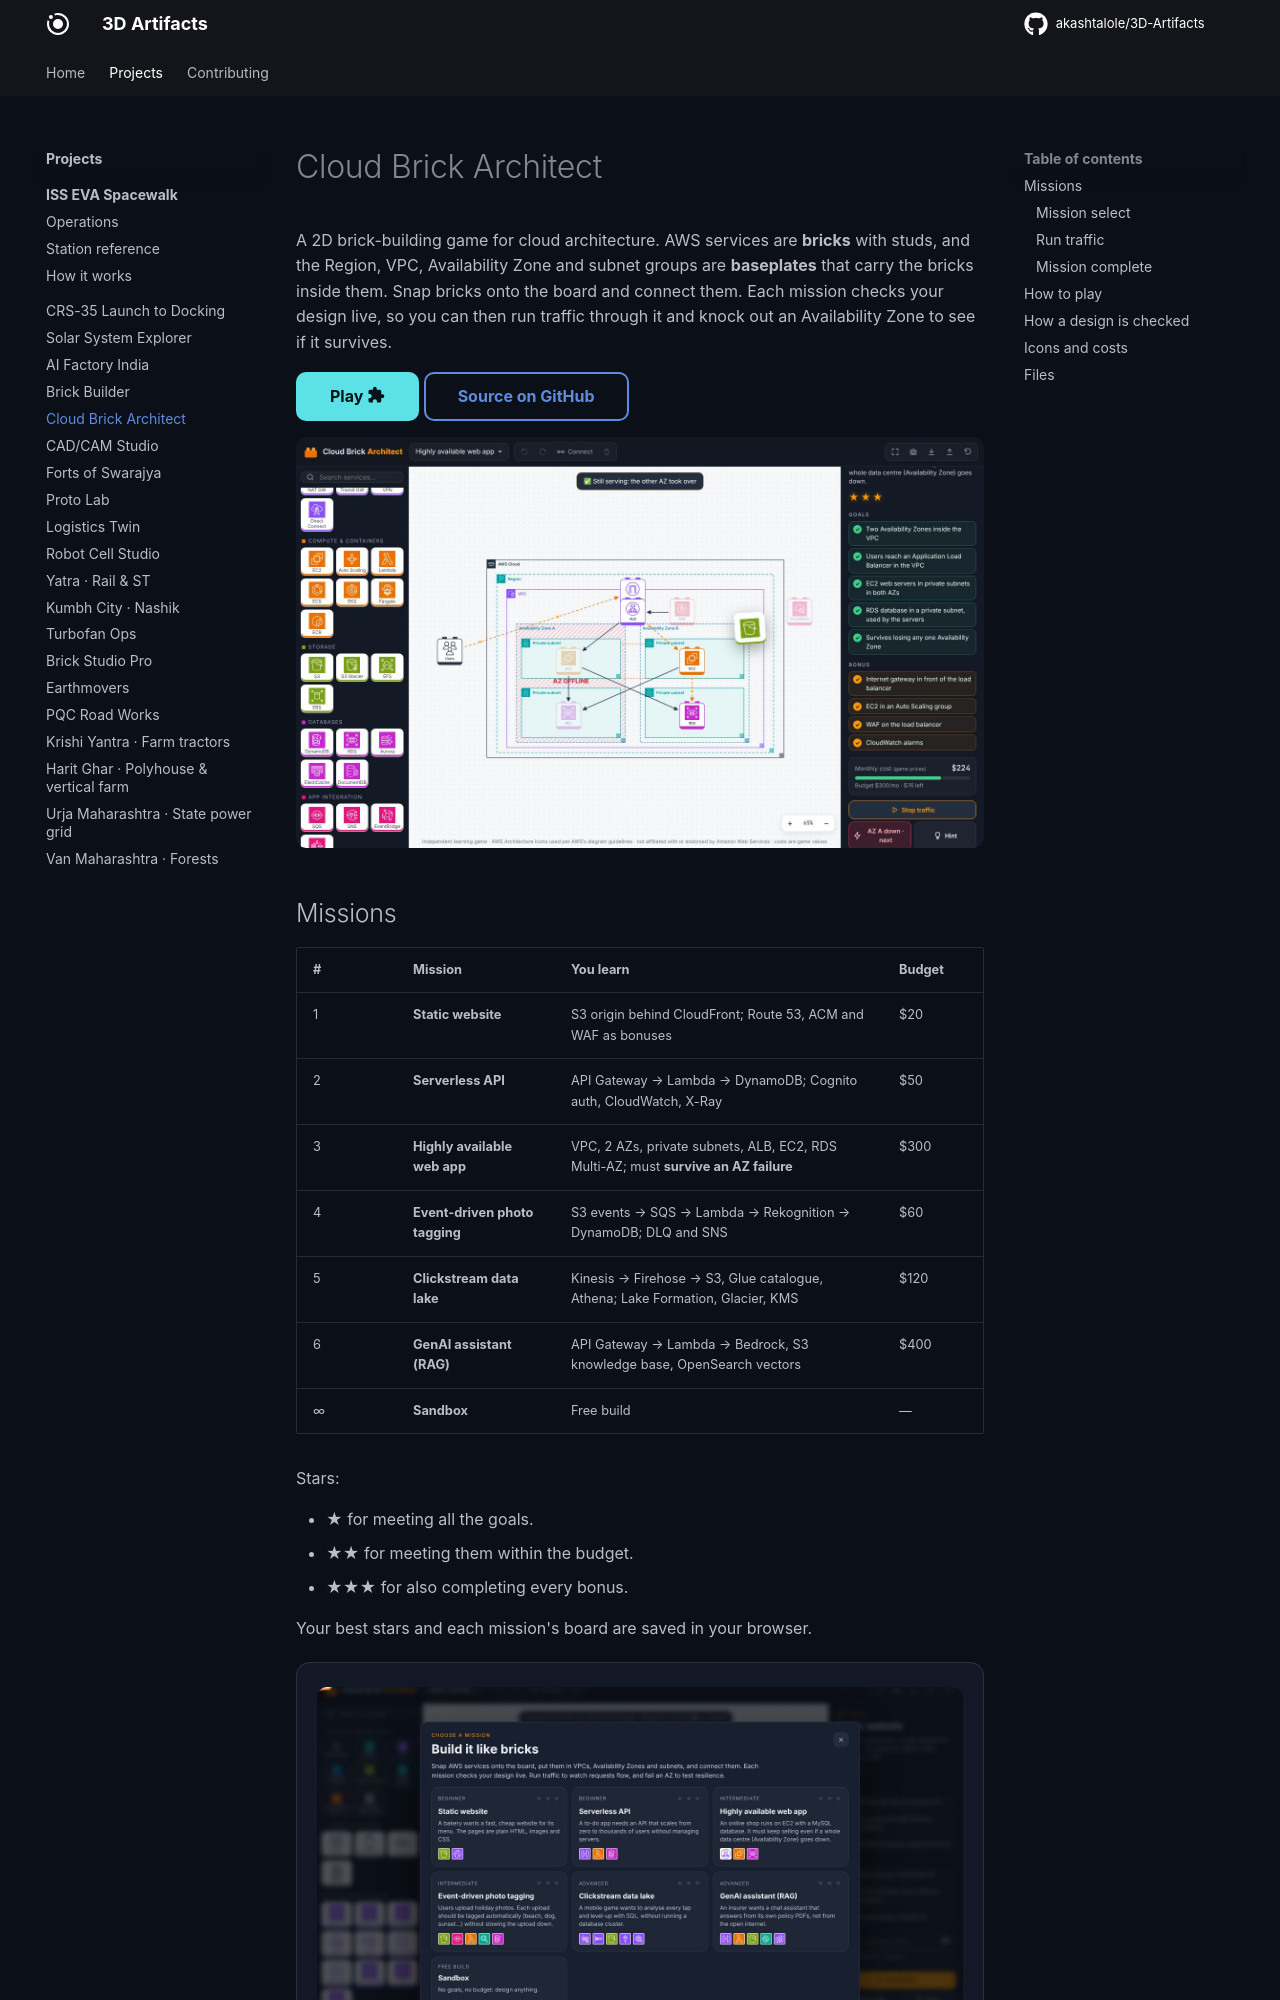

repository: akashtalole/3D-Artifacts · page: projects/aws-architecture-builder/index.html · generator: mkdocs

# Cloud Brick Architect

A 2D brick-building game for cloud architecture. AWS services are **bricks** with studs,
and the Region, VPC, Availability Zone and subnet groups are **baseplates** that carry
the bricks inside them. Snap bricks onto the board and connect them. Each mission checks
your design live, so you can then run traffic through it and knock out an Availability
Zone to see if it survives.

[Play :material-puzzle:](../../apps/aws-architecture-builder/){ .md-button .md-button--primary }
[Source on GitHub](https://github.com/akashtalole/3D-Artifacts/tree/main/projects/aws-architecture-builder){ .md-button }

![Highly available web app surviving an AZ failure](../../assets/aws-architecture-builder/ha-chaos.jpg)

## Missions

| # | Mission | You learn | Budget |
| --- | --- | --- | --- |
| 1 | **Static website** | S3 origin behind CloudFront; Route 53, ACM and WAF as bonuses | $20 |
| 2 | **Serverless API** | API Gateway → Lambda → DynamoDB; Cognito auth, CloudWatch, X-Ray | $50 |
| 3 | **Highly available web app** | VPC, 2 AZs, private subnets, ALB, EC2, RDS Multi-AZ; must **survive an AZ failure** | $300 |
| 4 | **Event-driven photo tagging** | S3 events → SQS → Lambda → Rekognition → DynamoDB; DLQ and SNS | $60 |
| 5 | **Clickstream data lake** | Kinesis → Firehose → S3, Glue catalogue, Athena; Lake Formation, Glacier, KMS | $120 |
| 6 | **GenAI assistant (RAG)** | API Gateway → Lambda → Bedrock, S3 knowledge base, OpenSearch vectors | $400 |
| ∞ | **Sandbox** | Free build | — |

Stars:

- ★ for meeting all the goals.
- ★★ for meeting them within the budget.
- ★★★ for also completing every bonus.

Your best stars and each mission's board are saved in your browser.

<div class="gallery" markdown>
<div class="card" markdown>
![Missions](../../assets/aws-architecture-builder/missions.jpg)
### Mission select
Six missions from beginner to advanced, plus a sandbox.
</div>
<div class="card" markdown>
![GenAI](../../assets/aws-architecture-builder/genai.jpg)
